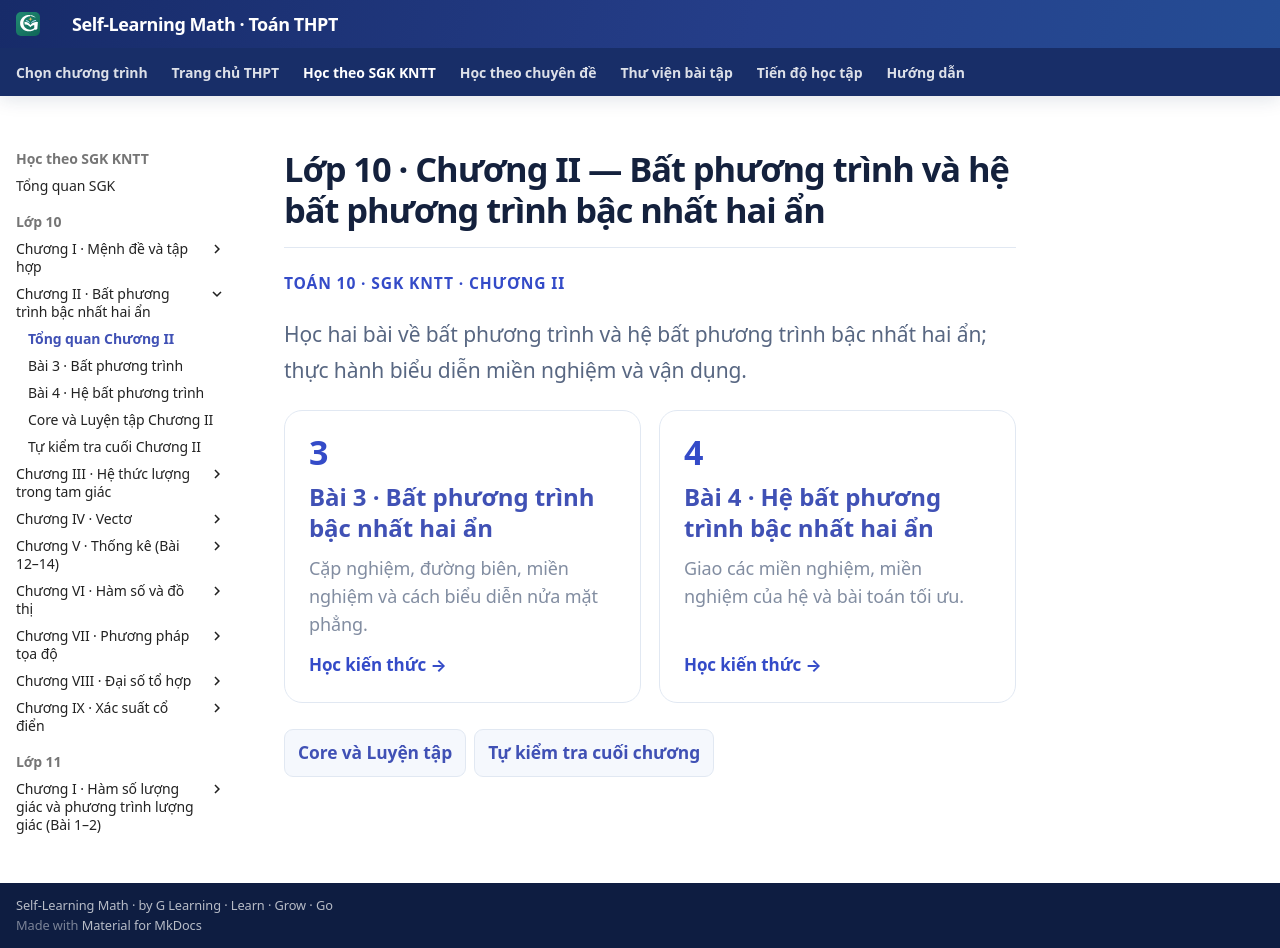

repository: TMA2015/roadmap-toan-thcs · page: thpt-preview/sgk/chuong-ii/index.html · generator: mkdocs

# Lớp 10 · Chương II — Bất phương trình và hệ bất phương trình bậc nhất hai ẩn

<div class="thpt-r4-screen" data-thpt-r4>
<p class="thpt-r4-eyebrow">TOÁN 10 · SGK KNTT · CHƯƠNG II</p>
<p class="thpt-r4-lead">Học hai bài về bất phương trình và hệ bất phương trình bậc nhất hai ẩn; thực hành biểu diễn miền nghiệm và vận dụng.</p>
<div class="thpt-r4-grid">
<a class="thpt-r4-tile" href="bai-3/"><span aria-hidden="true">3</span><strong>Bài 3 · Bất phương trình bậc nhất hai ẩn</strong><small>Cặp nghiệm, đường biên, miền nghiệm và cách biểu diễn nửa mặt phẳng.</small><em>Học kiến thức →</em></a>
<a class="thpt-r4-tile" href="bai-4/"><span aria-hidden="true">4</span><strong>Bài 4 · Hệ bất phương trình bậc nhất hai ẩn</strong><small>Giao các miền nghiệm, miền nghiệm của hệ và bài toán tối ưu.</small><em>Học kiến thức →</em></a>
</div>
<nav class="thpt-r4-lesson-tabs" aria-label="Học và luyện Chương II">
<a href="luyen-tap/">Core và Luyện tập</a>
<a href="tu-kiem-tra-chuong/">Tự kiểm tra cuối chương</a>
</nav>
</div>
